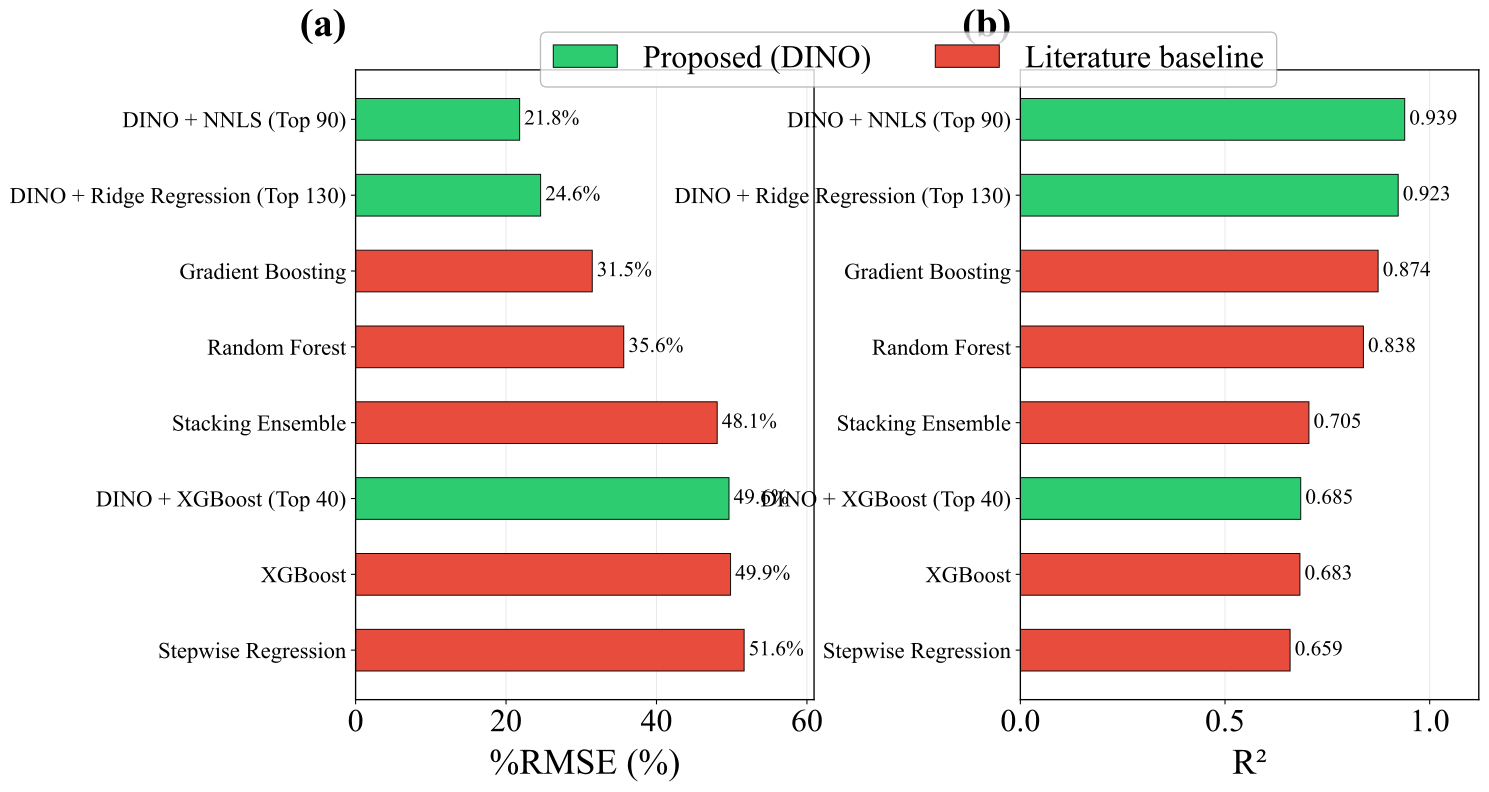

The table this chart was drawn from, first rows:
Method, %RMSE, R², Source
DINO + NNLS (Top 90), 21.81, 0.939, Proposed (DINO)
DINO + Ridge Regression (Top 130), 24.6, 0.923, Proposed (DINO)
Gradient Boosting, 31.46, 0.874, Literature
Random Forest, 35.65, 0.838, Literature
Stacking Ensemble, 48.07, 0.705, Literature
DINO + XGBoost (Top 40), 49.64, 0.685, Proposed (DINO)
XGBoost, 49.85, 0.683, Literature
Stepwise Regression, 51.65, 0.659, Literature
